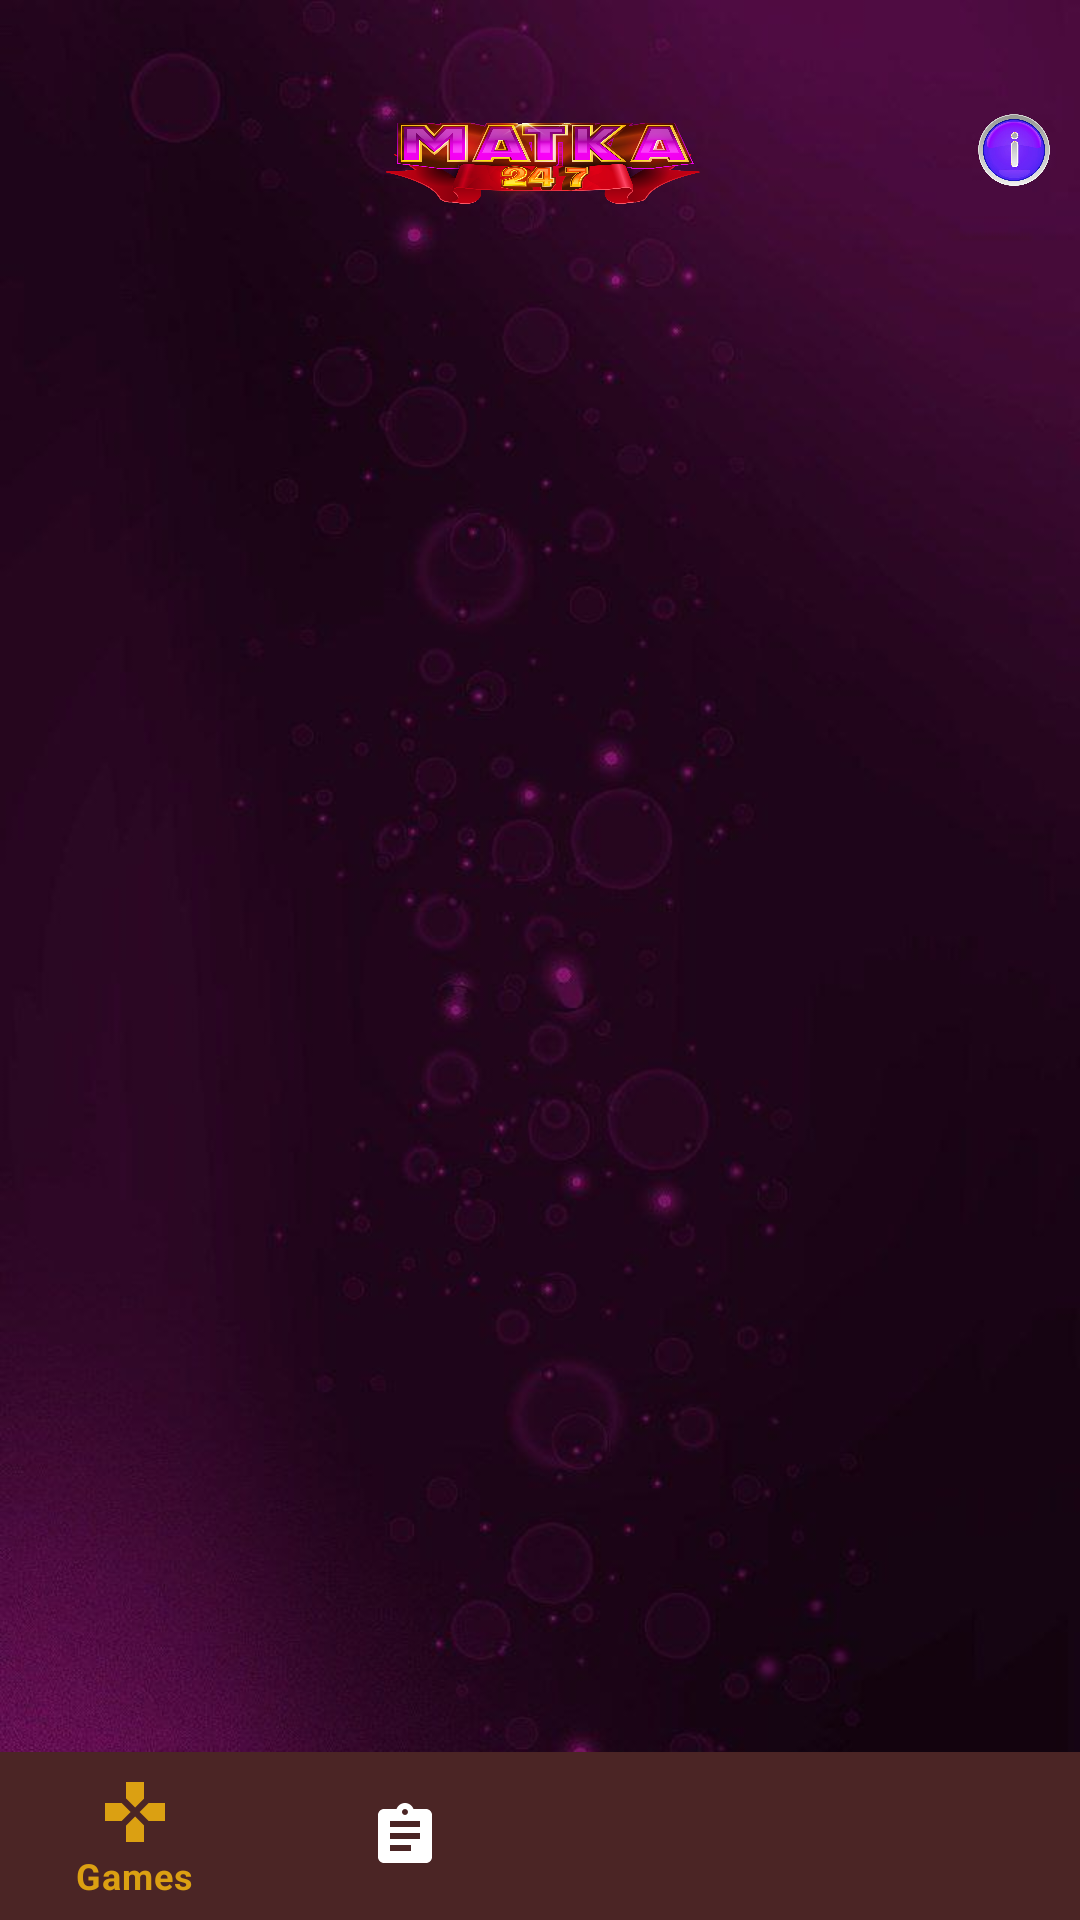

Android layout source for this screen:
<!-- AndroidManifest.xml: application theme Theme.BettingApp -->
<!-- res/layout/activity_home.xml -->
<?xml version="1.0" encoding="utf-8"?>
<androidx.coordinatorlayout.widget.CoordinatorLayout xmlns:android="http://schemas.android.com/apk/res/android"
    xmlns:app="http://schemas.android.com/apk/res-auto"
    xmlns:tools="http://schemas.android.com/tools"
    android:layout_width="match_parent"
    android:layout_height="match_parent"
    android:background="@drawable/bg3"
    tools:context=".HomeActivity"
    >



    <RelativeLayout
        android:layout_width="match_parent"
        android:layout_height="match_parent">



        <RelativeLayout
            android:id="@+id/top_appbar"
            android:layout_width="match_parent"
            android:layout_height="wrap_content"
            >

            <ImageView
                android:id="@+id/logo"
                android:layout_width="160dp"
                android:layout_height="100dp"
                android:layout_centerInParent="true"
                android:background="@drawable/logo_new" />



            <Button
                android:id="@+id/moremenu"
                android:layout_width="24dp"
                android:layout_height="24dp"
                android:layout_alignParentRight="true"
                android:layout_centerInParent="true"
                android:layout_marginRight="10dp"
                android:background="@drawable/info_ic"
                app:backgroundTint="@null"

                />

        </RelativeLayout>


        <FrameLayout
            android:id="@+id/container"
            android:layout_width="match_parent"
            android:layout_height="match_parent"
            android:layout_above="@+id/bottomNavigationView"
            android:layout_below="@+id/top_appbar"
            app:layout_behavior="@string/appbar_scrolling_view_behavior" />


        <com.google.android.material.bottomnavigation.BottomNavigationView
            android:id="@+id/bottomNavigationView"
            android:layout_width="match_parent"
            android:layout_height="wrap_content"
            android:layout_alignParentBottom="true"
            app:itemIconTint="@drawable/bottom_navigation_selector"
            app:itemTextColor="@drawable/bottom_navigation_selector"
            android:background="@color/ColorPrimary"
            app:menu="@menu/bottom" />


    </RelativeLayout>




</androidx.coordinatorlayout.widget.CoordinatorLayout>
<!-- resources referenced by this layout -->
<resources>
  <color name="ColorPrimary">#4B2525</color>
  <!-- drawable bg3 (drawable) -->
  <?xml version="1.0" encoding="utf-8"?>
  <shape xmlns:android="http://schemas.android.com/apk/res/android">
  
      <corners
          android:radius="5dp"/>
      <solid
          android:color="#FF9800"/>
  
  </shape>
  <!-- drawable bottom_navigation_selector (drawable) -->
  <?xml version="1.0" encoding="utf-8"?>
  <selector xmlns:android="http://schemas.android.com/apk/res/android">
      <item android:state_checked="true" android:color="#DBA012" />
      <item android:color="@color/white"  />
  </selector>
  <!-- drawable info_ic: png bitmap (drawable-v24, 197511 bytes) -->
  <!-- drawable logo_new: png bitmap (drawable-v24, 483227 bytes) -->
  <style name="Theme.BettingApp" parent="Theme.MaterialComponents.Light.NoActionBar">
          
          <item name="colorPrimary">@color/appblack</item>
          <item name="colorPrimaryVariant">@color/appblack</item>
          <item name="colorOnPrimary">@color/white</item>
          
          <item name="colorSecondary">@color/appblack</item>
          <item name="colorSecondaryVariant">@color/appblack</item>
          <item name="colorOnSecondary">@color/black</item>
          
          <item name="android:statusBarColor" tools:targetApi="l">?attr/colorPrimaryVariant</item>
          
      </style>
  <color name="white">#FFFFFFFF</color>
  <color name="appblack">#07070C</color>
  <color name="black">#FF000000</color>
</resources>
